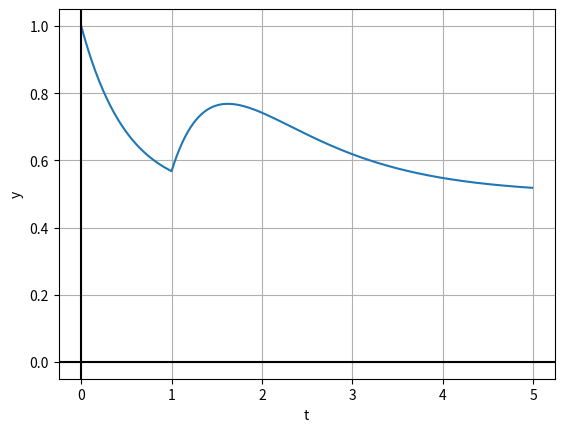

Generate this figure with matplotlib:
import math
import matplotlib.pyplot as plt
import numpy as np


# Unit step function
def step(t0, x):
    return 0.5 * (np.sign(x - t0) + 1)


# Solution to differential equation
def y_sol(t):
    y_hat = 1 / 2 * math.e ** (-2 * t) + 1 / 2
    p = step(1, t) * (math.e ** (-(t - 1)) - math.e ** (-2*(t - 1)))
    return y_hat + p


def main():
    # set x-coordinates
    x = np.arange(0, 5, 0.01)
    plt.xlabel("t")

    # set corresponding y-coordinates
    y = y_sol(x)
    plt.ylabel("y")

    # plot points
    plt.plot(x, y)
    plt.grid(True, which='both')
    plt.axhline(y=0, color='k')
    plt.axvline(x=0, color='k')

    plt.savefig('graph.png', transparent=True)
    plt.show()


if __name__=='__main__':
    main()
